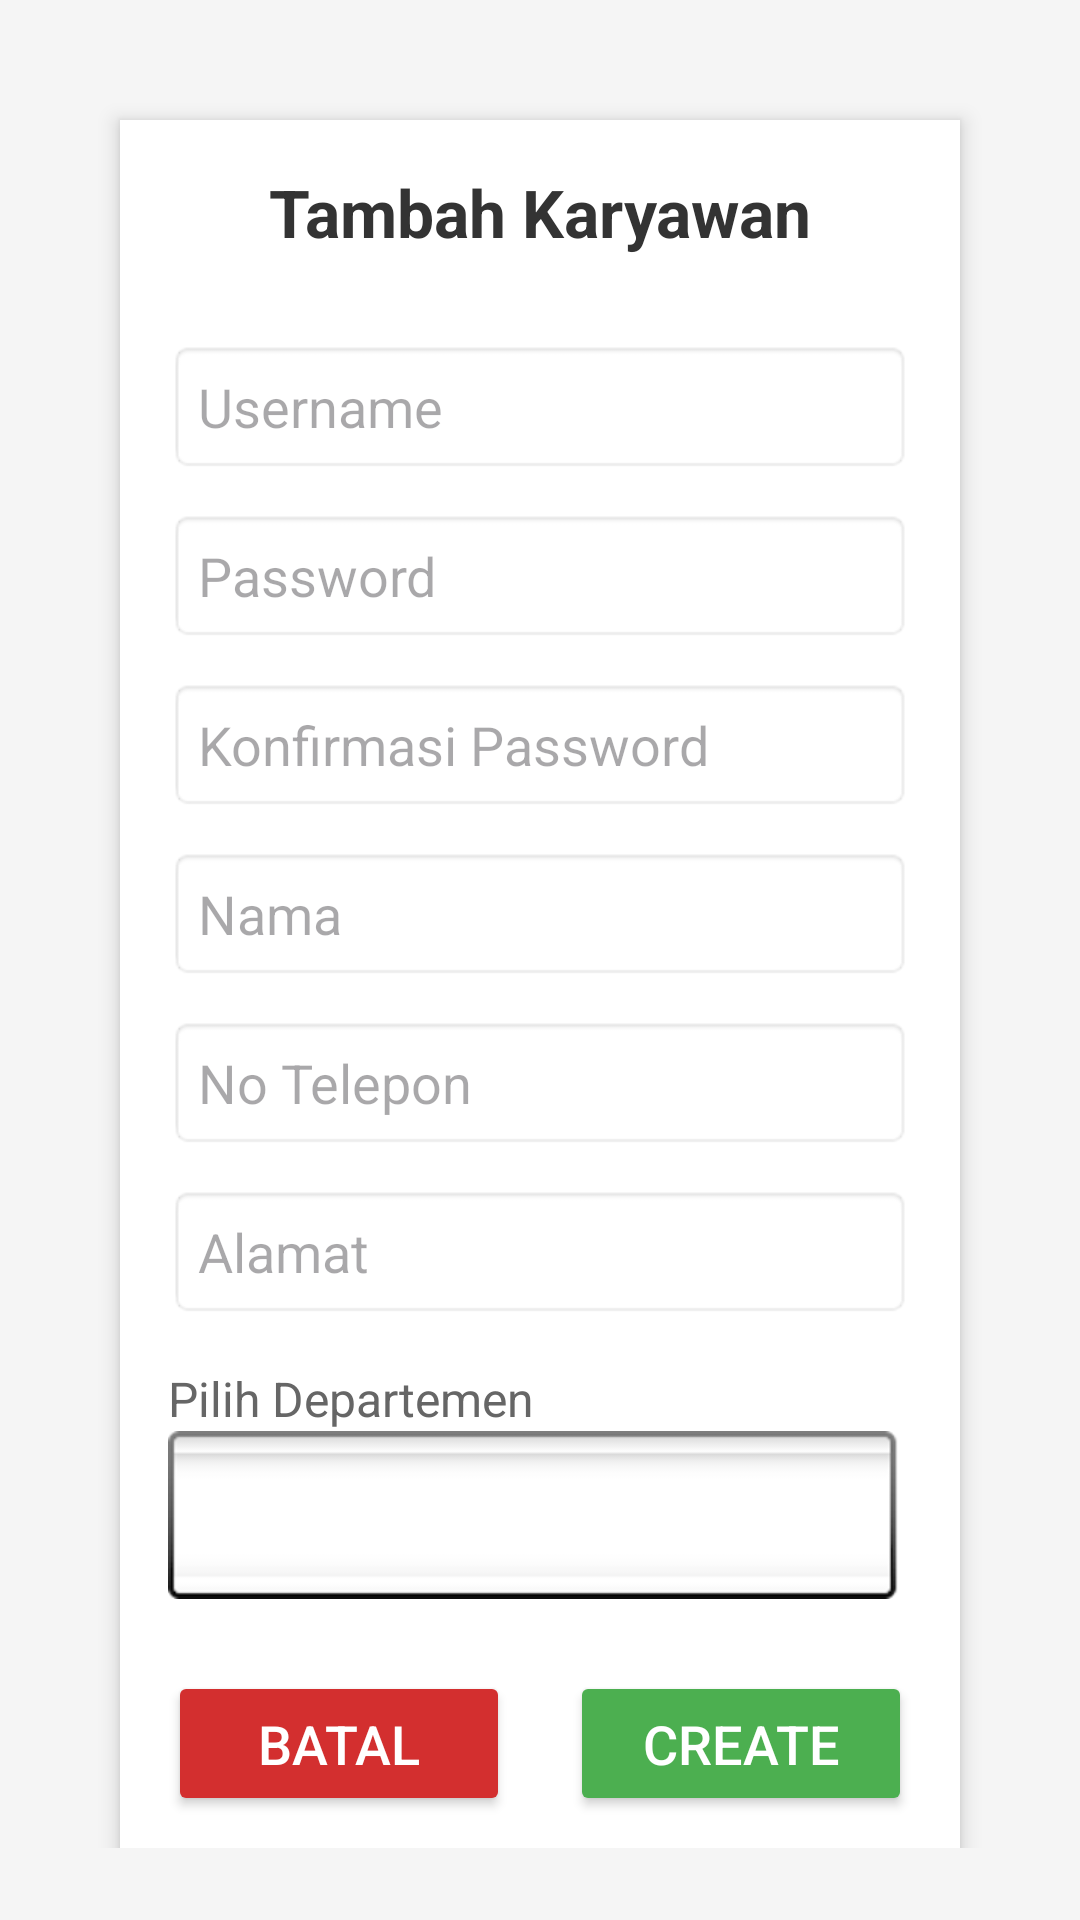

This screen was rendered from an Android layout file. Write that file and the resources it references.
<!-- AndroidManifest.xml: application theme Theme.UasPenggajianKaryawan -->
<!-- res/layout/activity_tambah_karyawan.xml -->
<?xml version="1.0" encoding="utf-8"?>
<ScrollView xmlns:android="http://schemas.android.com/apk/res/android"
    android:layout_width="match_parent"
    android:layout_height="match_parent"
    android:padding="24dp"
    android:background="#F5F5F5">

    <LinearLayout
        android:layout_width="match_parent"
        android:layout_height="wrap_content"
        android:orientation="vertical"
        android:padding="16dp"
        android:background="@android:color/white"
        android:elevation="4dp"
        android:layout_margin="16dp"
        android:paddingBottom="32dp">

        
        <TextView
            android:layout_width="match_parent"
            android:layout_height="wrap_content"
            android:text="Tambah Karyawan"
            android:textSize="22sp"
            android:textStyle="bold"
            android:textColor="#333333"
            android:gravity="center"
            android:paddingBottom="16dp"/>

        
        <EditText
            android:id="@+id/editTextUsername"
            android:layout_width="match_parent"
            android:layout_height="wrap_content"
            android:hint="Username"
            android:inputType="text"
            android:background="@android:drawable/editbox_background"
            android:padding="10dp"
            android:layout_marginTop="12dp"/>

        
        <EditText
            android:id="@+id/editTextPassword"
            android:layout_width="match_parent"
            android:layout_height="wrap_content"
            android:hint="Password"
            android:inputType="textPassword"
            android:background="@android:drawable/editbox_background"
            android:padding="10dp"
            android:layout_marginTop="12dp"/>

        
        <EditText
            android:id="@+id/editTextConfirmPassword"
            android:layout_width="match_parent"
            android:layout_height="wrap_content"
            android:hint="Konfirmasi Password"
            android:inputType="textPassword"
            android:background="@android:drawable/editbox_background"
            android:padding="10dp"
            android:layout_marginTop="12dp"/>

        
        <EditText
            android:id="@+id/editTextName"
            android:layout_width="match_parent"
            android:layout_height="wrap_content"
            android:hint="Nama"
            android:inputType="text"
            android:background="@android:drawable/editbox_background"
            android:padding="10dp"
            android:layout_marginTop="12dp"/>

        
        <EditText
            android:id="@+id/editTextPhone"
            android:layout_width="match_parent"
            android:layout_height="wrap_content"
            android:hint="No Telepon"
            android:inputType="phone"
            android:background="@android:drawable/editbox_background"
            android:padding="10dp"
            android:layout_marginTop="12dp"/>

        
        <EditText
            android:id="@+id/editTextAddress"
            android:layout_width="match_parent"
            android:layout_height="wrap_content"
            android:hint="Alamat"
            android:inputType="text"
            android:background="@android:drawable/editbox_background"
            android:padding="10dp"
            android:layout_marginTop="12dp"/>

        
        <TextView
            android:layout_width="match_parent"
            android:layout_height="wrap_content"
            android:text="Pilih Departemen"
            android:textSize="16sp"
            android:textColor="#666666"
            android:layout_marginTop="16dp"/>

        
        <Spinner
            android:id="@+id/spinnerDepartment"
            android:layout_width="match_parent"
            android:layout_height="wrap_content"
            android:background="@android:drawable/spinner_background"
            android:padding="10dp"/>

        
        <LinearLayout
            android:layout_width="match_parent"
            android:layout_height="wrap_content"
            android:orientation="horizontal"
            android:layout_marginTop="24dp"
            android:weightSum="2">


            
            <Button
                android:id="@+id/buttonCancel"
                android:layout_width="0dp"
                android:layout_height="wrap_content"
                android:layout_marginEnd="10dp"
                android:layout_weight="1"
                android:backgroundTint="#D32F2F"
                android:onClick="cancelTambahKaryawan"
                android:padding="12dp"
                android:text="Batal"
                android:textColor="@android:color/white"
                android:textSize="18sp" />

            
            <Button
                android:id="@+id/buttonCreateKaryawan"
                android:layout_width="0dp"
                android:layout_height="wrap_content"
                android:layout_marginStart="10dp"
                android:layout_weight="1"
                android:backgroundTint="#4CAF50"
                android:padding="12dp"
                android:text="Create"
                android:textColor="@android:color/white"
                android:textSize="18sp" />
        </LinearLayout>

    </LinearLayout>
</ScrollView>
<!-- resources referenced by this layout -->
<resources>
  <style name="Theme.UasPenggajianKaryawan" parent="Base.Theme.UasPenggajianKaryawan" />
  <style name="Base.Theme.UasPenggajianKaryawan" parent="Theme.Material3.DayNight.NoActionBar">
          
          
      </style>
</resources>
